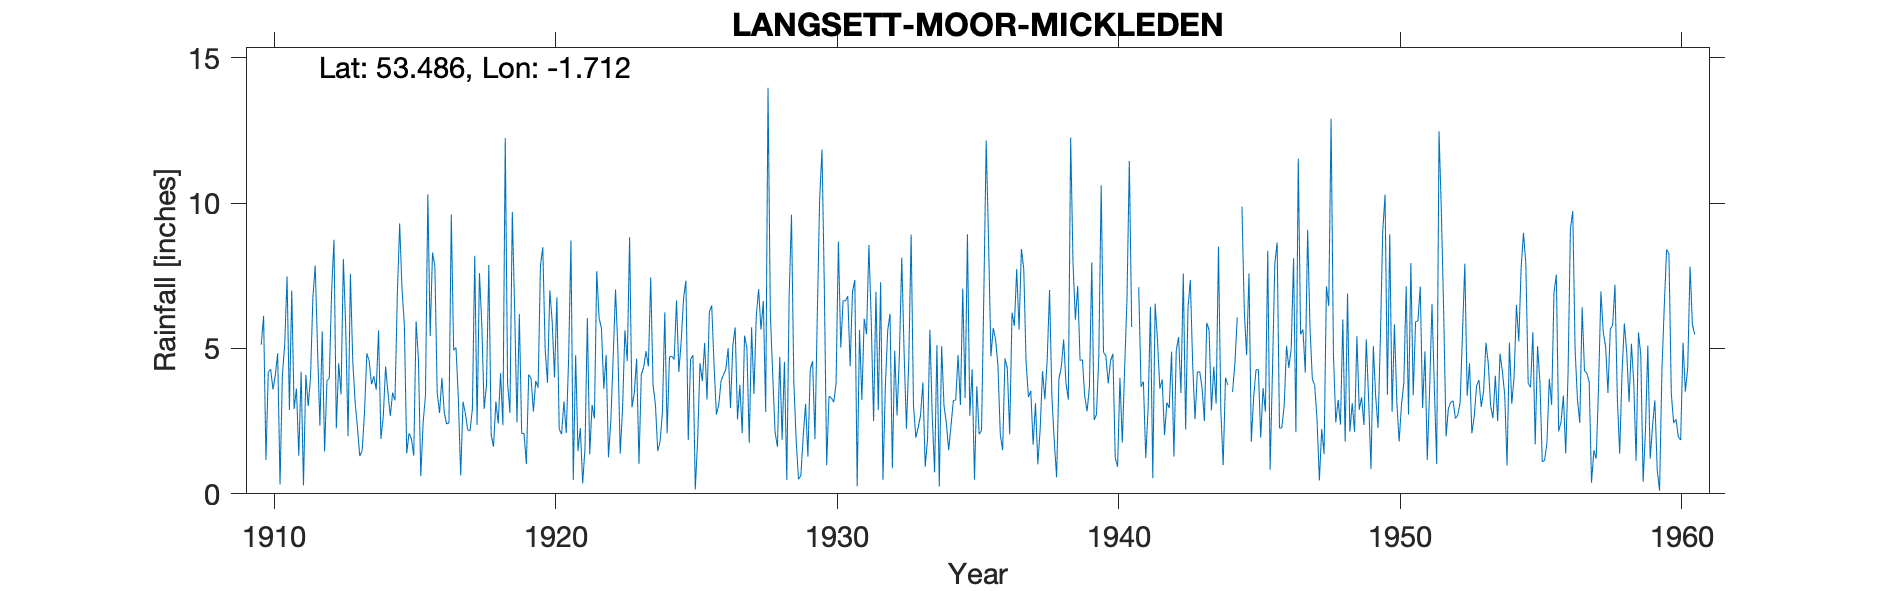

Source data for this figure (header and first rows):
LANGSETT MOOR MICKLEDEN, , , , , , , , , , , , , , , , , , , , , , , 
Grid ref, SK192988, Long, -1.712, Lat, 53.49, Elevation, 1217, ft, , , , , , , , , , , , , , , 
Station no, 3152, , , , , , , , , , , , , , , , , , , , , , 
, 1910, 1911, 1912, 1913, 1914, 1915, 1916, 1917, 1918, 1919, 1920, 1921, 1922, 1923, 1924, 1925, 1926, 1927, 1928, 1929, 1930, 1931, 1932
January, 5.13, 2.89, 4.96, 5.72, 4.04, 7.04, 5.43, 3.31, 3.75, 6.37, 8.48, 8.71, 6.04, 4.56, 3.07, 6.73, 6.48, 3.75, 13.97, 1.83, 7.11, 6.95, 7.28
February, 6.12, 6.99, 2.34, 1.98, 3.58, 5.81, 8.3, 0.63, 7.87, 2.45, 4.98, 0.48, 5.7, 8.83, 1.47, 7.33, 4.43, 2.09, 6.16, 0.5, 0.99, 7.35, 0.48
March, 1.17, 2.92, 5.59, 7.57, 5.62, 1.39, 7.83, 3.17, 2.03, 6.18, 3.82, 4.77, 3.61, 2.98, 1.79, 1.85, 2.73, 5.44, 4.09, 0.63, 3.36, 0.26, 3.67
April, 4.19, 3.62, 1.46, 4.57, 1.89, 2.08, 3.48, 2.76, 1.62, 2.08, 7, 1.47, 4.78, 3.47, 2.83, 4.63, 3.06, 5.01, 2.12, 1.98, 3.3, 5.64, 5.61
May, 4.29, 1.31, 3.89, 3.17, 2.65, 1.9, 2.78, 2.2, 3.18, 2.08, 5.93, 2.26, 1.26, 4.65, 6.24, 4.77, 3.89, 1.75, 1.62, 3.1, 3.15, 3.23, 6.19
June, 3.59, 4.2, 3.98, 2.28, 4.38, 1.31, 3.99, 2.17, 2.42, 1.03, 4, 0.36, 2.51, 1.03, 2.08, 0.15, 4.1, 5.73, 4.71, 1.28, 3.78, 6.02, 0.88
July, 4.09, 0.29, 6.99, 1.3, 3.48, 5.93, 2.81, 2.93, 4.15, 4.1, 6.76, 1.59, 4.68, 4.11, 4.71, 1.84, 4.27, 3.44, 1.86, 4.29, 8.68, 5.49, 4.92
August, 4.83, 4.09, 8.74, 1.48, 2.68, 4.62, 2.4, 8.19, 2.36, 3.97, 2.23, 6.05, 7.03, 4.35, 4.73, 4.49, 5.01, 6.13, 4.54, 4.56, 5.03, 8.56, 2.7
September, 0.32, 3.02, 2.25, 2.78, 3.48, 0.61, 2.44, 2.37, 12.24, 2.83, 2.05, 1.36, 4.97, 4.91, 4.62, 3.88, 2.95, 7.04, 0.48, 1.88, 6.64, 5.92, 4.78
October, 4.06, 4, 4.49, 4.83, 3.21, 2.44, 9.61, 7.59, 3.81, 3.88, 3.18, 3.06, 1.38, 4.38, 6.65, 5.19, 5.11, 5.65, 6.77, 6.13, 6.64, 2.5, 8.13
November, 5.14, 6.74, 3.42, 4.57, 6.85, 3.4, 4.94, 5.84, 2.79, 3.65, 2.09, 2.59, 2.93, 7.44, 4.19, 3.24, 5.72, 6.63, 9.6, 10.12, 6.8, 6.95, 4.87
December, 7.48, 7.85, 8.08, 3.77, 9.3, 10.3, 5.03, 2.92, 9.7, 7.85, 4.61, 7.66, 5.62, 3.74, 5.26, 6.26, 2.56, 2.82, 3.85, 11.84, 4.39, 2.89, 2.24
Total, 50.41, 47.92, 56.19, 44.02, 51.16, 46.83, 59.04, 44.08, 55.92, 46.47, 55.13, 40.36, 50.51, 54.45, 47.64, 50.36, 50.31, 55.48, 59.77, 48.14, 59.87, 61.76, 51.75
Calc annual, 50.41, 47.92, 56.19, 44.02, 51.16, 46.83, 59.04, 44.08, 55.92, 46.47, 55.13, 40.36, 50.51, 54.45, 47.64, 50.36, 50.31, 55.48, 59.77, 48.14, 59.87, 61.76, 51.75
Difference, 0, 0, 0, 0, 0, 0, 0, 0, 0, 0, 0, 0, 0, 0, 0, 0, 0, 0, 0, 0, 0, 0, 0
1941 Jan 5.03,Feb 6.07 and total estimat…, , , , , , , , , , , , , , , , , , , , , , , 
1944 Jun 3, Oct 6 and total estimated so…, , , , , , , , , , , , , , , , , , , , , , , 
1942 Mar, 1945 Jan, 1947 Jan,Feb,Mar; 19…, , , , , , , , , , , , , , , , , , , , , , , 
